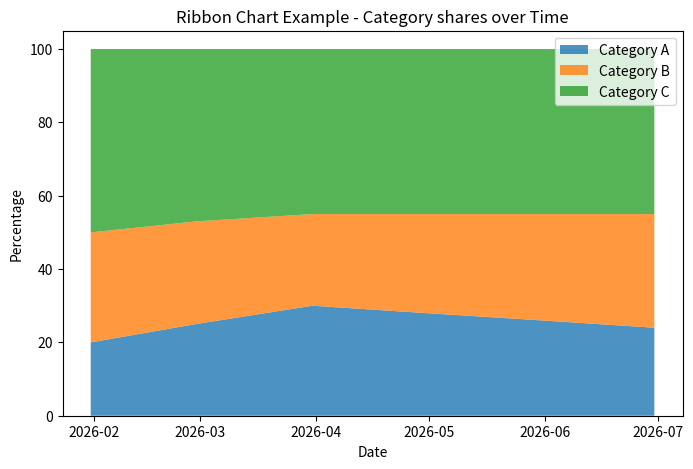

The script that saved this image:
import matplotlib.pyplot as plt
import numpy as np
import pandas as pd

dates = pd.date_range("2026-01-01", periods=6, freq="ME")
data = pd.DataFrame({
  "Category A" : [20, 25, 30, 28, 26, 24],
  "Category B" : [30, 28, 25, 27, 29, 31],
  "Category C" : [50, 47, 45, 45, 45, 45]
}, index=dates)

#Plot stacked area
plt.figure(figsize=(8,5))
plt.stackplot(data.index, data.T, labels = data.columns, alpha=0.8)
plt.title("Ribbon Chart Example - Category shares over Time")
plt.xlabel("Date")
plt.ylabel("Percentage")
plt.legend(loc = "upper right")
plt.show()
